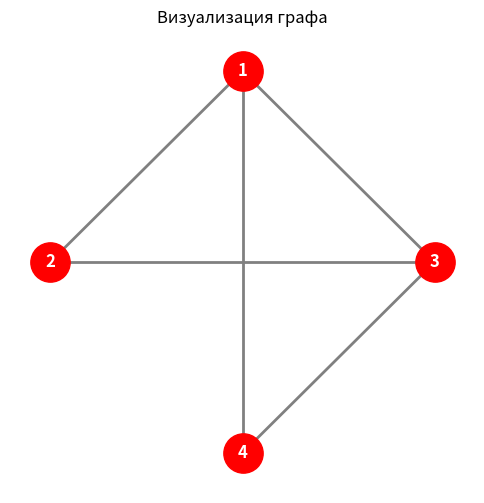

Reproduce this figure in Python.
import numpy as np
import networkx as nx
import matplotlib.pyplot as plt
import sympy as sp

# --- 1. Ввод графа с помощью матрицы смежности ---
# Узлы: 1, 2, 3, 4 (индексы 0, 1, 2, 3)
A = np.array([
    [0, 1, 1, 1],  # 1
    [1, 0, 1, 0],  # 2
    [1, 1, 0, 1],  # 3
    [1, 0, 1, 0]   # 4
])

print("Матрица смежности A:")
print(A)
print("-" * 30)

# --- Отрисовка графа (картинкой) ---
G = nx.from_numpy_array(A)
# Задаем позиции узлов так, чтобы они образовывали ромб (как на картинке)
pos = {
    0: (0, 1),    # Вершина 1 (верх)
    1: (-1, 0),   # Вершина 2 (лево)
    2: (1, 0),    # Вершина 3 (право)
    3: (0, -1)    # Вершина 4 (низ)
}

plt.figure(figsize=(6, 6))
nx.draw_networkx_nodes(G, pos, node_color='red', node_size=800)
nx.draw_networkx_edges(G, pos, edge_color='gray', width=2)
nx.draw_networkx_labels(G, pos, labels={0: "1", 1: "2", 2: "3", 3: "4"}, 
                        font_color='white', font_weight='bold')
plt.title("Визуализация графа")
plt.axis('off') # Отключаем оси
plt.show() # Показываем картинку
# ------------------------------------

# --- 2. Матрица Кирхгофа (L = D - A) ---
degrees = np.sum(A, axis=1)
D = np.diag(degrees)
L = D - A

print("Матрица Кирхгофа L:")
print(L)
print("-" * 30)

# --- 3. Уравнение для расчета собственных значений ---
lam = sp.symbols('lambda')
L_sym = sp.Matrix(L)
char_eq = L_sym.charpoly(lam)
print("Уравнение для расчета собственных значений (det(L - lambda*I) = 0):")
print(char_eq.as_expr(), "= 0")
print("-" * 30)

# --- 4. Собственные значения и вектор Фидлера ---
eigenvalues, eigenvectors = np.linalg.eigh(L)
idx = np.argsort(eigenvalues)
eigenvalues = eigenvalues[idx]
eigenvectors = eigenvectors[:, idx]

print("Собственные значения (отсортированы):")
print(np.round(eigenvalues, 4))
print("-" * 30)

fiedler_vector = eigenvectors[:, 1]
print("Вектор Фидлера (соответствует второму собственному значению):")
print(np.round(fiedler_vector, 4))
